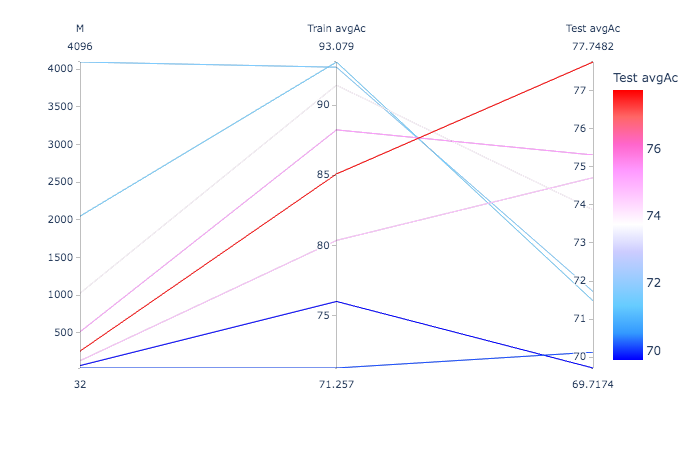

The data file committed next to this chart (first rows):
M, Train Ac, Train avgAc, Test Ac, Test avgAc
32, 67.36, 71.26, 68.63, 70.13
64, 73.93, 76, 70.83, 69.72
128, 77.76, 80.36, 73.77, 74.71
256, 81.58, 85.1, 77.21, 77.75
512, 85.15, 88.24, 77.94, 75.31
1024, 88.85, 91.42, 78.68, 73.87
2048, 91.92, 93.08, 79.41, 71.48
4096, 93.86, 92.71, 79.41, 71.72
